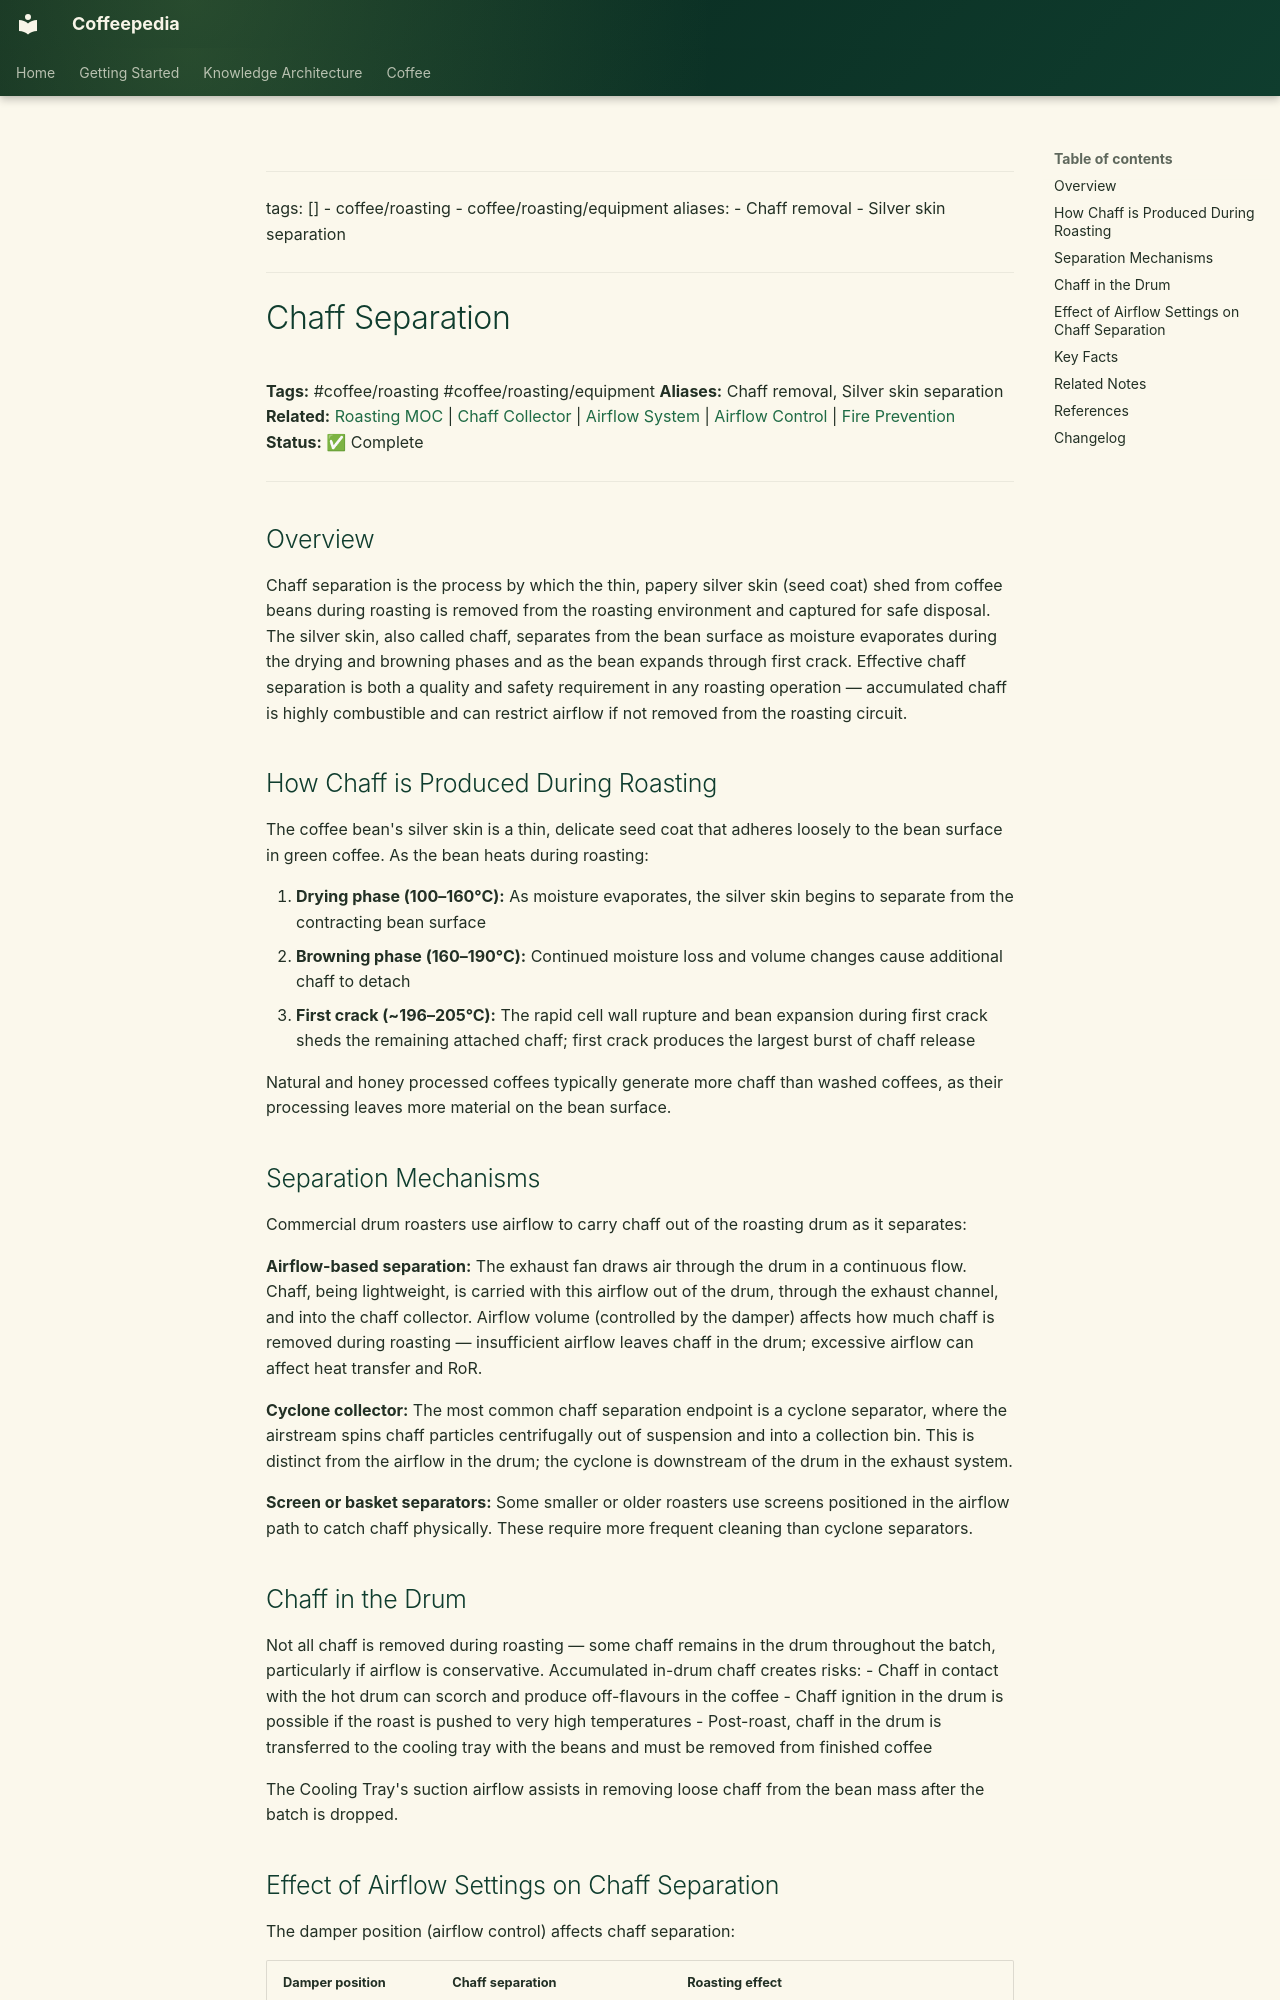

repository: Vauldt/all-about-coffee · page: coffee/coffee-roasting/chaff-separation/index.html · generator: mkdocs

---
tags: []
  - coffee/roasting
  - coffee/roasting/equipment
aliases:
  - Chaff removal
  - Silver skin separation
---

# Chaff Separation

**Tags:** #coffee/roasting #coffee/roasting/equipment
**Aliases:** Chaff removal, Silver skin separation
**Related:** [Roasting MOC](../maps-of-content/roasting-moc.md) | [Chaff Collector](chaff-collector.md) | [Airflow System](../roasting-coffee-beans/airflow-system.md) | [Airflow Control](../roasting-coffee-beans/airflow-control.md) | [Fire Prevention](fire-prevention.md)
**Status:** ✅ Complete

---

## Overview

Chaff separation is the process by which the thin, papery silver skin (seed coat) shed from coffee beans during roasting is removed from the roasting environment and captured for safe disposal. The silver skin, also called chaff, separates from the bean surface as moisture evaporates during the drying and browning phases and as the bean expands through first crack. Effective chaff separation is both a quality and safety requirement in any roasting operation — accumulated chaff is highly combustible and can restrict airflow if not removed from the roasting circuit.

## How Chaff is Produced During Roasting

The coffee bean's silver skin is a thin, delicate seed coat that adheres loosely to the bean surface in green coffee. As the bean heats during roasting:

1. **Drying phase (100–160°C):** As moisture evaporates, the silver skin begins to separate from the contracting bean surface
2. **Browning phase (160–190°C):** Continued moisture loss and volume changes cause additional chaff to detach
3. **First crack (~196–205°C):** The rapid cell wall rupture and bean expansion during first crack sheds the remaining attached chaff; first crack produces the largest burst of chaff release

Natural and honey processed coffees typically generate more chaff than washed coffees, as their processing leaves more material on the bean surface.

## Separation Mechanisms

Commercial drum roasters use airflow to carry chaff out of the roasting drum as it separates:

**Airflow-based separation:** The exhaust fan draws air through the drum in a continuous flow. Chaff, being lightweight, is carried with this airflow out of the drum, through the exhaust channel, and into the chaff collector. Airflow volume (controlled by the damper) affects how much chaff is removed during roasting — insufficient airflow leaves chaff in the drum; excessive airflow can affect heat transfer and RoR.

**Cyclone collector:** The most common chaff separation endpoint is a cyclone separator, where the airstream spins chaff particles centrifugally out of suspension and into a collection bin. This is distinct from the airflow in the drum; the cyclone is downstream of the drum in the exhaust system.

**Screen or basket separators:** Some smaller or older roasters use screens positioned in the airflow path to catch chaff physically. These require more frequent cleaning than cyclone separators.
